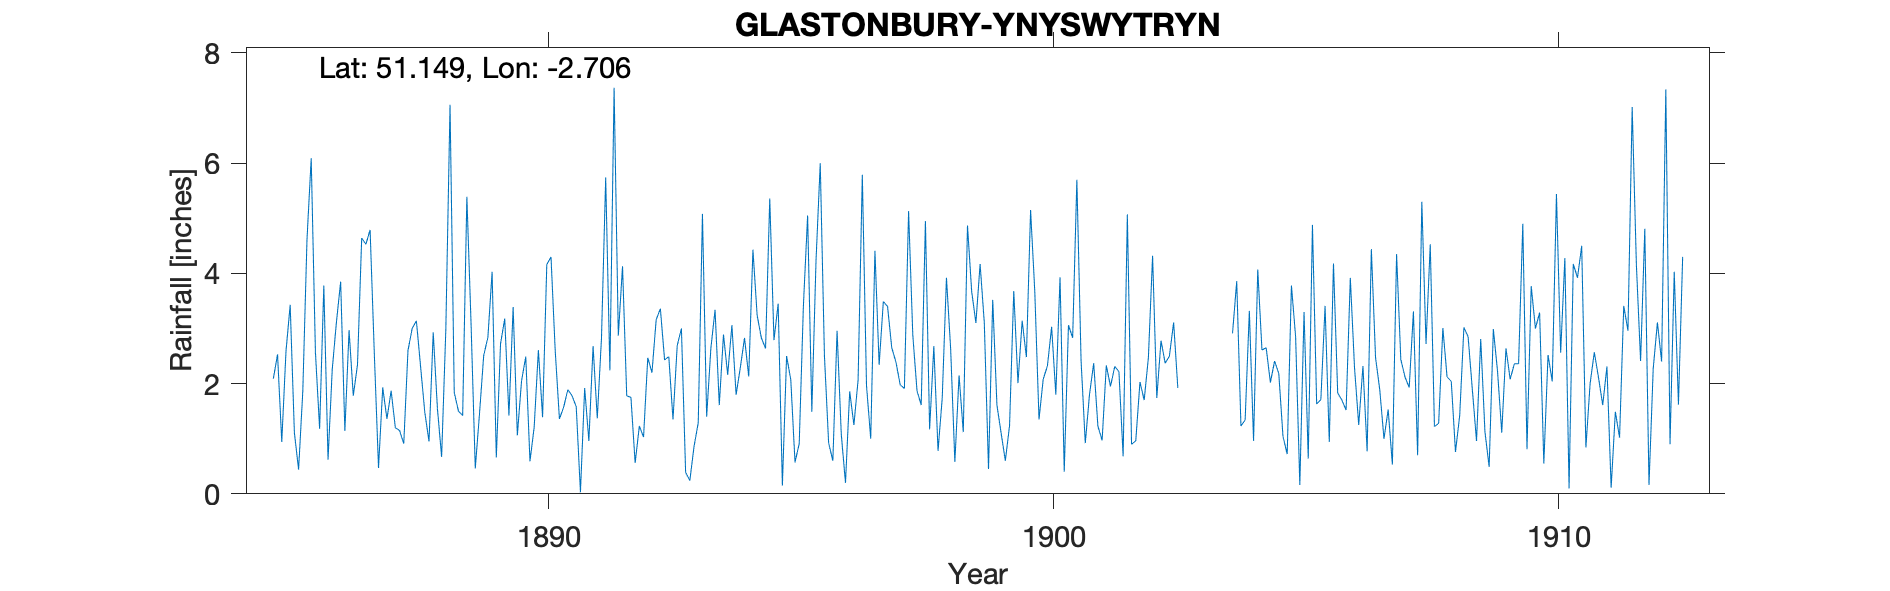

The data file committed next to this chart (first rows):
GLASTONBURY-YNYSWYTRYN, , , , , , , , , , , , , , , , , , , , , , , 
Grid ref, ST507391, Long, -2.706, Lat, 51.15, Elevation, 245, ft, , , , , , , , , , , , , , , 
Station no, RR1582, , , , , , , , , , , , , , , , , , , , , , 
, 1880, 1881, 1882, 1883, 1884, 1885, 1886, 1887, 1888, 1889, 1890, 1891, 1892, 1893, 1894, 1895, 1896, 1897, 1898, 1899, 1900, 1901, 1902
January, , , , , , 2.09, 3.78, 2.55, 1.48, 0.46, 2.49, 1.58, 1.78, 2.69, 2.16, 3.45, 0.92, 2.34, 1.17, 4.17, 5.15, 2.42, 0.9
February, , , , , , 2.53, 0.62, 0.47, 0.95, 1.45, 0.59, 0.03, 1.75, 3, 3.06, 0.15, 0.6, 3.49, 2.68, 3.1, 3.67, 0.92, 0.96
March, , , , , , 0.94, 2.26, 1.93, 2.93, 2.51, 1.21, 1.92, 0.56, 0.39, 1.8, 2.5, 2.96, 3.4, 0.78, 0.45, 1.35, 1.8, 2.03
April, , , , , , 2.58, 3.12, 1.36, 1.55, 2.84, 2.61, 0.96, 1.23, 0.24, 2.29, 2.07, 1.08, 2.65, 1.74, 3.52, 2.08, 2.37, 1.7
May, , , , , , 3.43, 3.85, 1.87, 0.67, 4.03, 1.39, 2.68, 1.03, 0.86, 2.83, 0.57, 0.2, 2.39, 3.92, 1.61, 2.32, 1.23, 2.47
June, , , , , , 1.11, 1.14, 1.2, 2.98, 0.66, 4.16, 1.37, 2.47, 1.29, 2.13, 0.91, 1.86, 1.98, 2.63, 1.1, 3.03, 0.97, 4.32
July, , , , , , 0.44, 2.97, 1.15, 7.06, 2.72, 4.3, 2.83, 2.2, 5.08, 4.43, 3.42, 1.25, 1.91, 0.58, 0.6, 1.8, 2.33, 1.74
August, , , , , , 1.86, 1.78, 0.91, 1.84, 3.18, 2.6, 5.74, 3.16, 1.4, 3.24, 5.05, 2.07, 5.13, 2.15, 1.24, 3.93, 1.95, 2.78
September, , , , , , 4.62, 2.34, 2.6, 1.5, 1.42, 1.36, 2.24, 3.36, 2.64, 2.83, 1.49, 5.79, 2.88, 1.12, 3.68, 0.4, 2.31, 2.37
October, , , , , , 6.09, 4.64, 3, 1.42, 3.39, 1.57, 7.37, 2.43, 3.34, 2.64, 4.24, 1.96, 1.87, 4.87, 2.01, 3.06, 2.22, 2.5
November, , , , , , 2.57, 4.53, 3.14, 5.39, 1.06, 1.89, 2.87, 2.49, 1.61, 5.36, 6, 1, 1.61, 3.67, 3.14, 2.83, 0.68, 3.11
December, , , , , , 1.18, 4.79, 2.31, 3.08, 2.05, 1.78, 4.13, 1.35, 2.89, 2.79, 2.5, 4.41, 4.95, 3.1, 2.48, 5.7, 5.07, 1.92
Total, , , , , , 29.44, 35.82, 22.49, 30.85, 25.77, 25.95, 33.72, 23.81, 25.43, 35.56, 32.35, 24.1, 34.6, 28.41, 27.1, 35.32, 24.27, 26.8
1905 Mar IDR, , , , , , , , , , , , , , , , , , , , , , , 
